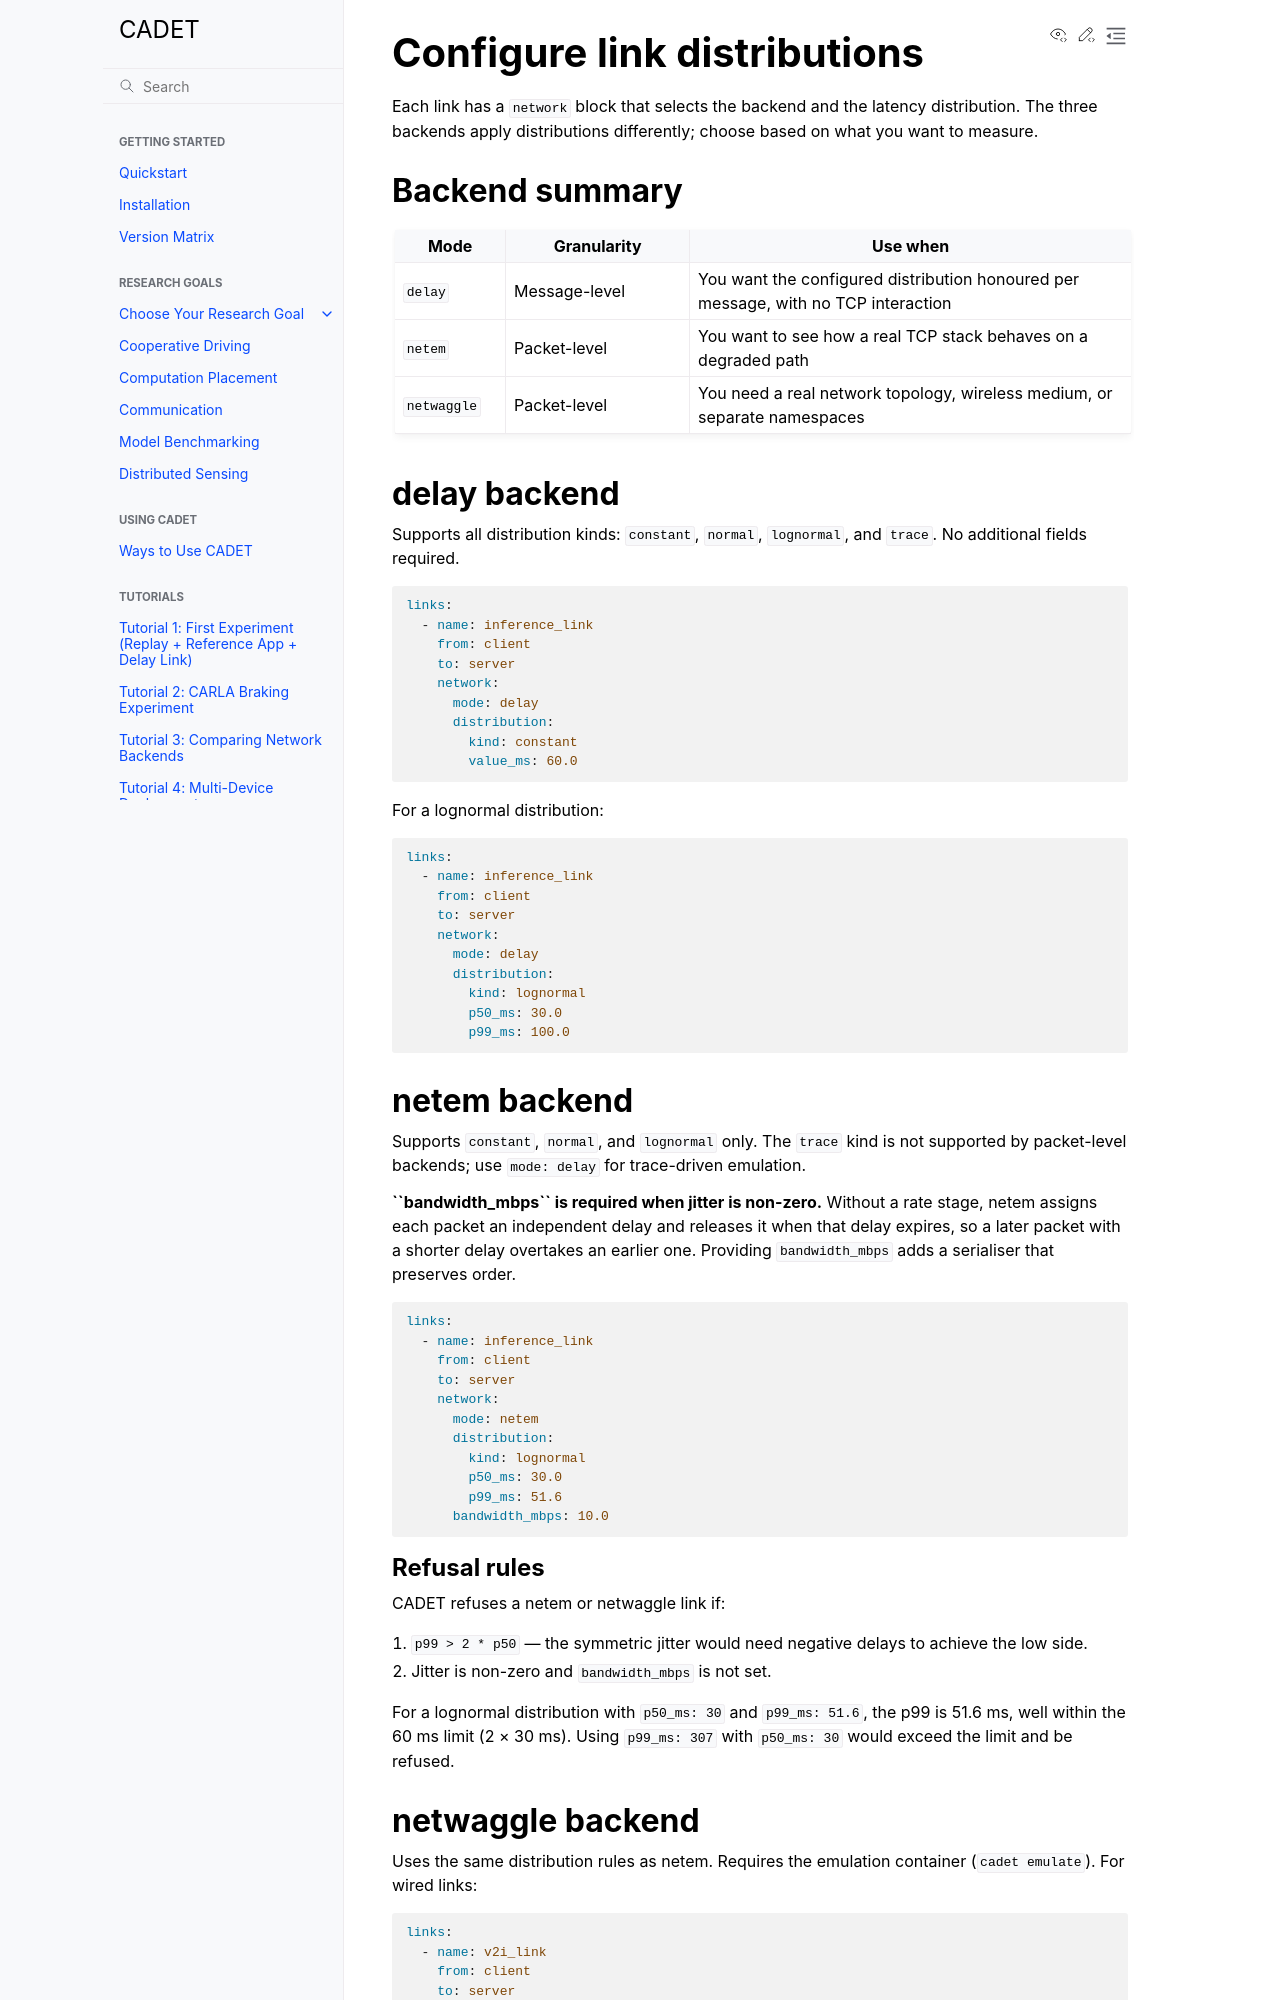

repository: nesl/cadet · page: howto/link-distributions.html · generator: sphinx

Configure link distributions
=============================

Each link has a ``network`` block that selects the backend and the latency
distribution. The three backends apply distributions differently; choose
based on what you want to measure.

Backend summary
---------------

.. list-table::
   :header-rows: 1
   :widths: 15 25 60

   * - Mode
     - Granularity
     - Use when
   * - ``delay``
     - Message-level
     - You want the configured distribution honoured per message, with no
       TCP interaction
   * - ``netem``
     - Packet-level
     - You want to see how a real TCP stack behaves on a degraded path
   * - ``netwaggle``
     - Packet-level
     - You need a real network topology, wireless medium, or separate
       namespaces

delay backend
-------------

Supports all distribution kinds: ``constant``, ``normal``, ``lognormal``,
and ``trace``. No additional fields required.

.. code-block:: yaml

   links:
     - name: inference_link
       from: client
       to: server
       network:
         mode: delay
         distribution:
           kind: constant
           value_ms: 60.0

For a lognormal distribution:

.. code-block:: yaml

   links:
     - name: inference_link
       from: client
       to: server
       network:
         mode: delay
         distribution:
           kind: lognormal
           p50_ms: 30.0
           p99_ms: 100.0

netem backend
-------------

Supports ``constant``, ``normal``, and ``lognormal`` only. The ``trace``
kind is not supported by packet-level backends; use ``mode: delay`` for
trace-driven emulation.

**``bandwidth_mbps`` is required when jitter is non-zero.** Without a rate
stage, netem assigns each packet an independent delay and releases it when
that delay expires, so a later packet with a shorter delay overtakes an
earlier one. Providing ``bandwidth_mbps`` adds a serialiser that preserves
order.

.. code-block:: yaml

   links:
     - name: inference_link
       from: client
       to: server
       network:
         mode: netem
         distribution:
           kind: lognormal
           p50_ms: 30.0
           p99_ms: 51.6
         bandwidth_mbps: 10.0

Refusal rules
^^^^^^^^^^^^^

CADET refuses a netem or netwaggle link if:

1. ``p99 > 2 * p50`` — the symmetric jitter would need negative delays to
   achieve the low side.
2. Jitter is non-zero and ``bandwidth_mbps`` is not set.

For a lognormal distribution with ``p50_ms: 30`` and ``p99_ms: 51.6``, the
p99 is 51.6 ms, well within the 60 ms limit (2 × 30 ms).
Using ``p99_ms: 307`` with ``p50_ms: 30`` would exceed the limit and be refused.
